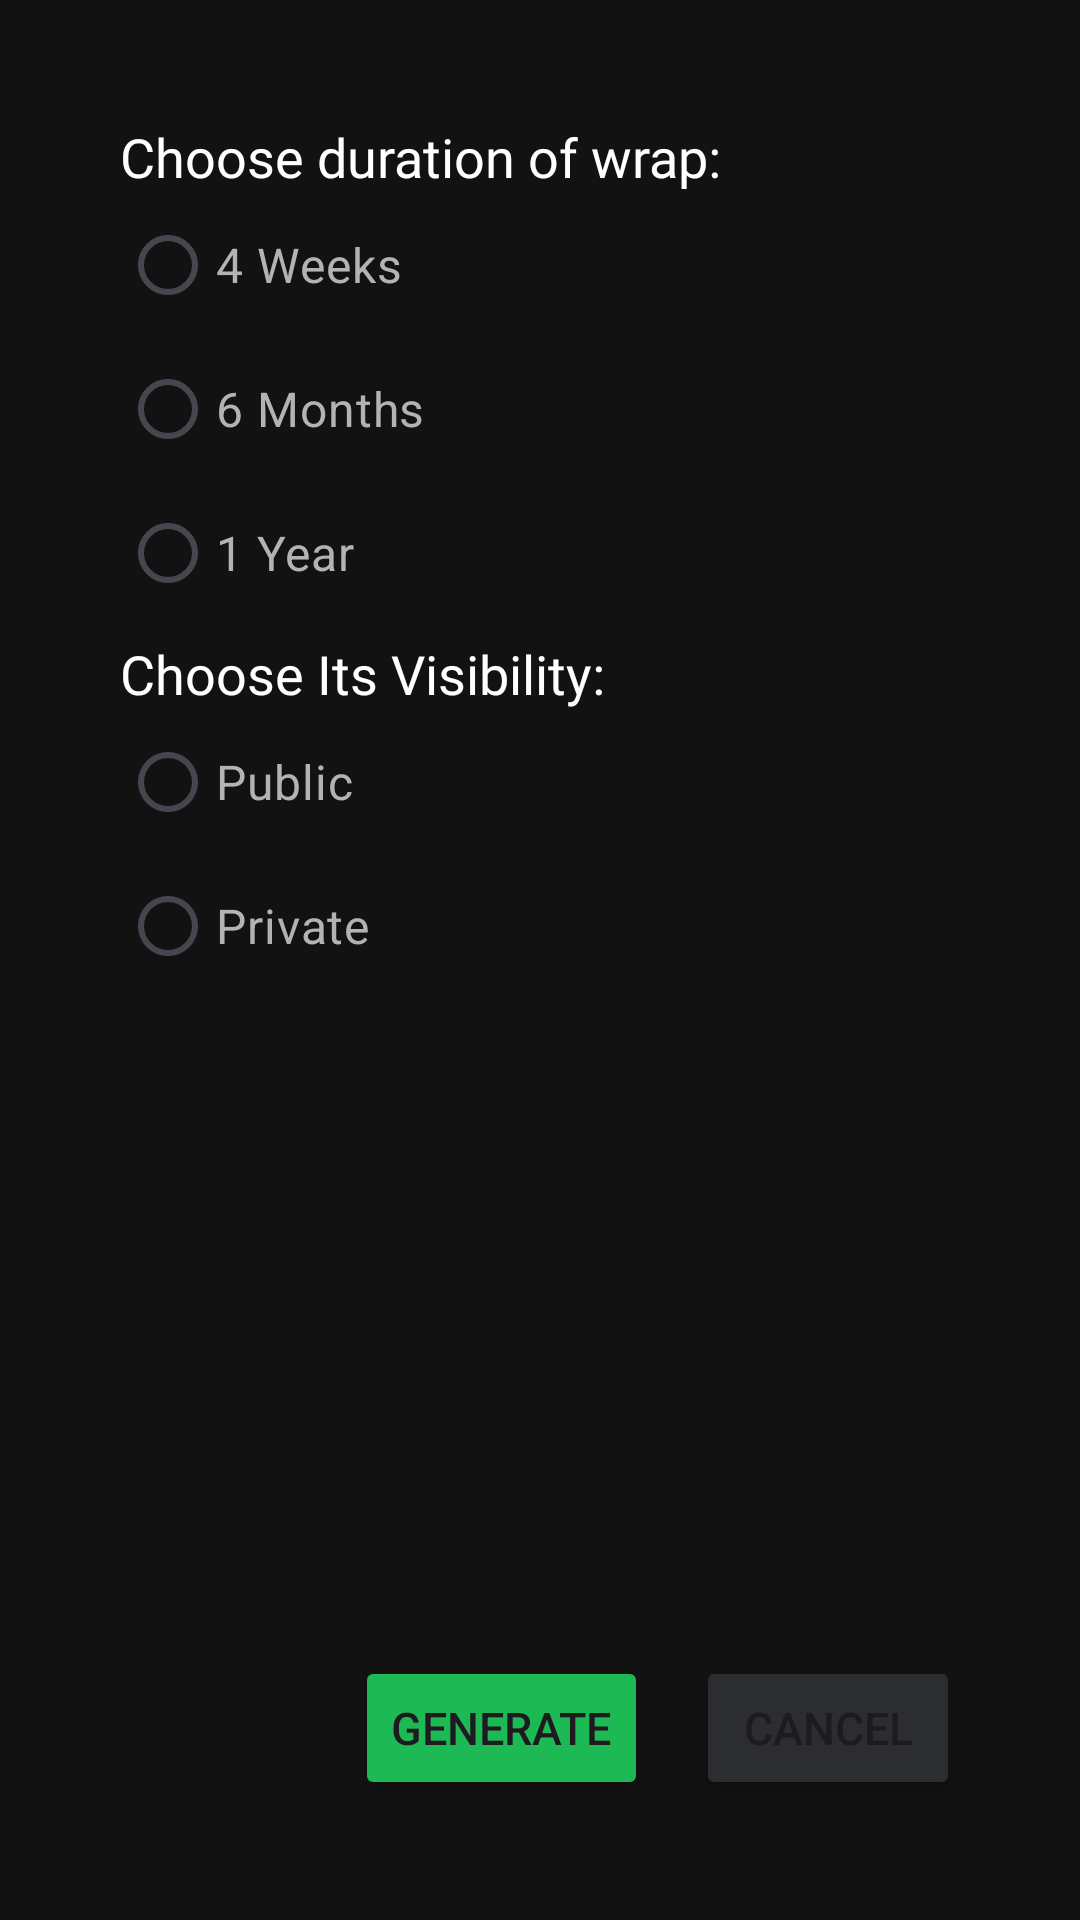

The Android layout XML behind this screen, and the referenced resources:
<!-- AndroidManifest.xml: application theme Theme.SPOTIFY_API_APP -->
<!-- res/layout/pop_up_activity_duration.xml -->
<?xml version="1.0" encoding="utf-8"?>
<androidx.constraintlayout.widget.ConstraintLayout xmlns:android="http://schemas.android.com/apk/res/android"
    xmlns:app="http://schemas.android.com/apk/res-auto"
    android:layout_width="match_parent"
    android:layout_height="match_parent"
    android:background="@color/darkest_gray"
    android:padding="40dp">

    <TextView
        android:id="@+id/ChooseDurationTextView"
        android:layout_width="wrap_content"
        android:layout_height="wrap_content"
        android:text="Choose duration of wrap:"
        android:textColor="@color/white"
        android:fontFamily="@font/poppins_semibold"
        android:textSize="18sp"
        app:layout_constraintTop_toTopOf="parent"
        app:layout_constraintStart_toStartOf="parent" />

    <RadioGroup
        android:id="@+id/DurationButtons"
        android:layout_width="wrap_content"
        android:layout_height="wrap_content"
        app:layout_constraintTop_toBottomOf="@id/ChooseDurationTextView"
        app:layout_constraintStart_toStartOf="parent">

        <RadioButton
            android:id="@+id/ThreeMonthsButton"
            android:layout_width="wrap_content"
            android:text="4 Weeks"
            android:textColor="@color/light_gray"
            android:textSize="16sp"/>

        <RadioButton
            android:id="@+id/SixMonthsButton"
            android:layout_width="wrap_content"
            android:layout_height="wrap_content"
            android:textColor="@color/light_gray"
            android:text="6 Months"
            android:textSize="16sp" />

        <RadioButton
            android:id="@+id/OneYearButton"
            android:layout_width="wrap_content"
            android:layout_height="wrap_content"
            android:textColor="@color/light_gray"
            android:text="1 Year"
            android:textSize="16sp" />

    </RadioGroup>

    <TextView
        android:id="@+id/PublicTextView"
        android:layout_width="wrap_content"
        android:layout_height="wrap_content"
        android:text="Choose Its Visibility:"
        android:textColor="@color/white"
        android:fontFamily="@font/poppins_semibold"
        android:textSize="18sp"
        android:layout_marginTop="4dp"
        app:layout_constraintStart_toStartOf="parent"
        app:layout_constraintTop_toBottomOf="@id/DurationButtons" />

    <RadioGroup
        android:id="@+id/PublicButtons"
        android:layout_width="wrap_content"
        android:layout_height="wrap_content"
        app:layout_constraintTop_toBottomOf="@id/PublicTextView"
        app:layout_constraintStart_toStartOf="parent" >

        <RadioButton
            android:id="@+id/PublicButton"
            android:layout_width="wrap_content"
            android:layout_height="wrap_content"
            android:textColor="@color/light_gray"
            android:text="Public"
            android:textSize="16sp" />

        <RadioButton
            android:id="@+id/PrivateButton"
            android:layout_width="wrap_content"
            android:layout_height="wrap_content"
            android:textColor="@color/light_gray"
            android:text="Private"
            android:textSize="16sp" />

    </RadioGroup>

    <Button
        android:id="@+id/GenerateButton"
        android:layout_width="wrap_content"
        android:layout_height="wrap_content"
        android:layout_marginEnd="16dp"
        android:backgroundTint="@color/lime_green"
        android:text="Generate"
        android:textSize="15sp"
        app:layout_constraintBottom_toBottomOf="parent"
        app:layout_constraintEnd_toStartOf="@id/CancelButton"
        app:layout_constraintTop_toBottomOf="@+id/PublicButtons"
        app:layout_constraintVertical_bias="1.0" />

    <Button
        android:id="@+id/CancelButton"
        android:layout_width="wrap_content"
        android:layout_height="wrap_content"
        android:backgroundTint="@color/dark_gray"
        android:text="Cancel"
        android:textSize="15sp"
        app:layout_constraintBottom_toBottomOf="parent"
        app:layout_constraintEnd_toEndOf="parent"
        app:layout_constraintTop_toBottomOf="@+id/PublicButtons"
        app:layout_constraintVertical_bias="1.0" />

</androidx.constraintlayout.widget.ConstraintLayout>
<!-- resources referenced by this layout -->
<resources>
  <color name="dark_gray">#2B2D30</color>
  <color name="darkest_gray">#121212</color>
  <color name="light_gray">#B3B3B3</color>
  <color name="lime_green">#1db954</color>
  <color name="white">#FFFFFFFF</color>
  <style name="Theme.SPOTIFY_API_APP" parent="Base.Theme.SPOTIFY_API_APP" />
  <style name="Base.Theme.SPOTIFY_API_APP" parent="Theme.Material3.DayNight.NoActionBar">
          
          
      </style>
</resources>
